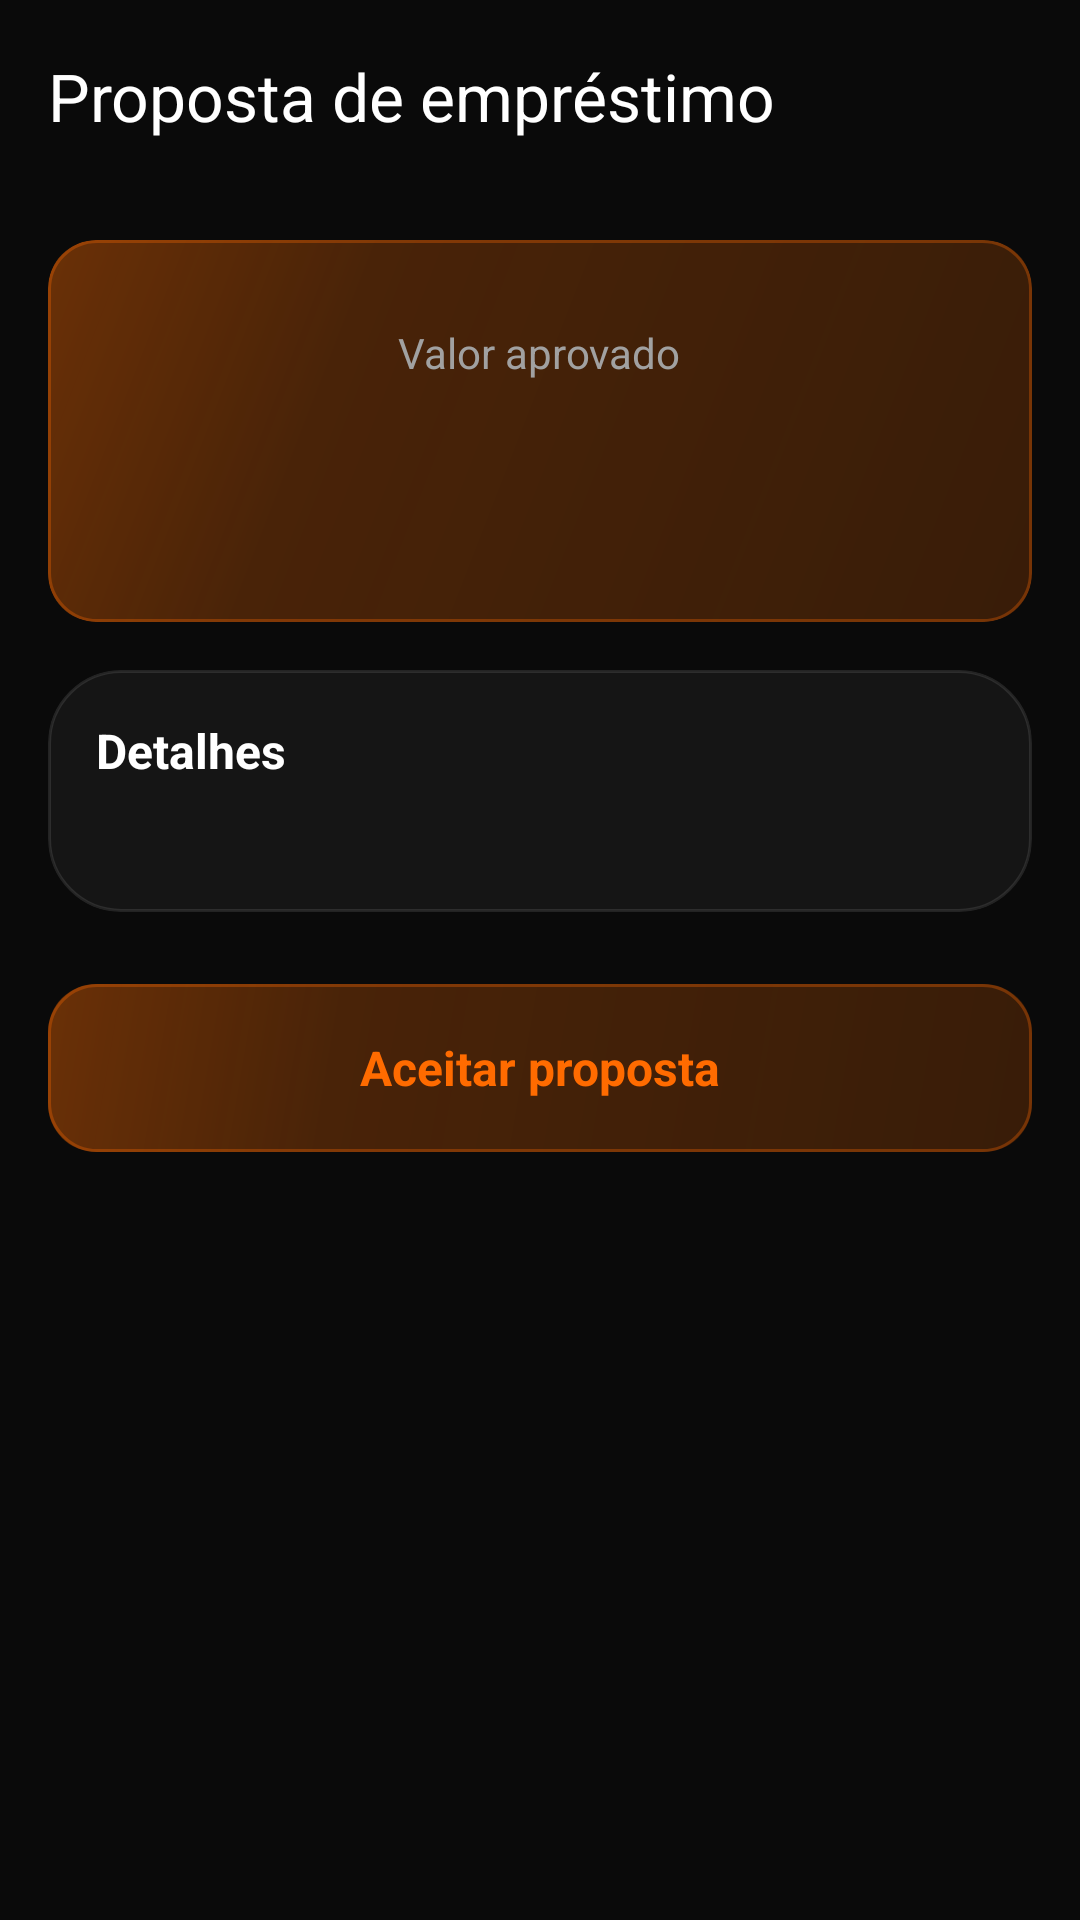

This screen was rendered from an Android layout file. Write that file and the resources it references.
<!-- AndroidManifest.xml: application theme Theme.Group2k25 -->
<!-- res/layout/fragment_proposal.xml -->
<?xml version="1.0" encoding="utf-8"?>
<ScrollView xmlns:android="http://schemas.android.com/apk/res/android"
    xmlns:app="http://schemas.android.com/apk/res-auto"
    android:layout_width="match_parent"
    android:layout_height="match_parent"
    android:background="@color/background_dark"
    android:fillViewport="true">

    <LinearLayout
        android:layout_width="match_parent"
        android:layout_height="wrap_content"
        android:orientation="vertical">

        <com.google.android.material.appbar.MaterialToolbar
            android:id="@+id/toolbar"
            android:layout_width="match_parent"
            android:layout_height="wrap_content"
            android:minHeight="?attr/actionBarSize"
            app:navigationIcon="@drawable/ic_arrow_back"
            app:title="@string/proposal_title"
            app:navigationIconTint="@color/white"
            app:titleTextColor="@color/white"
            app:titleTextAppearance="@style/TextAppearance.Material3.TitleLarge" />

        <LinearLayout
            android:layout_width="match_parent"
            android:layout_height="wrap_content"
            android:gravity="center_horizontal"
            android:orientation="vertical"
            android:padding="16dp">

            
            <FrameLayout
                android:layout_width="match_parent"
                android:layout_height="wrap_content"
                android:layout_marginBottom="16dp"
                android:background="@drawable/bg_btn_primary_glass"
                android:clipToOutline="true">

                <LinearLayout
                    android:layout_width="match_parent"
                    android:layout_height="wrap_content"
                    android:gravity="center"
                    android:orientation="vertical"
                    android:padding="28dp">

                    <TextView
                        android:layout_width="wrap_content"
                        android:layout_height="wrap_content"
                        android:text="Valor aprovado"
                        android:textColor="@color/on_surface_variant_dark"
                        android:textSize="14sp" />

                    <TextView
                        android:id="@+id/tv_approved_amount"
                        android:layout_width="wrap_content"
                        android:layout_height="wrap_content"
                        android:layout_marginTop="4dp"
                        android:textColor="@color/primary"
                        android:textSize="36sp"
                        android:textStyle="bold" />
                </LinearLayout>
            </FrameLayout>

            
            <FrameLayout
                android:layout_width="match_parent"
                android:layout_height="wrap_content"
                android:layout_marginBottom="24dp"
                android:background="@drawable/bg_glass_card"
                android:clipToOutline="true">

                <LinearLayout
                    android:layout_width="match_parent"
                    android:layout_height="wrap_content"
                    android:orientation="vertical"
                    android:padding="16dp">

                    <TextView
                        android:layout_width="wrap_content"
                        android:layout_height="wrap_content"
                        android:layout_marginBottom="8dp"
                        android:text="Detalhes"
                        android:textColor="@color/white"
                        android:textSize="16sp"
                        android:textStyle="bold" />

                    <TextView
                        android:id="@+id/tv_details"
                        android:layout_width="wrap_content"
                        android:layout_height="wrap_content"
                        android:textColor="@color/on_surface_variant_dark"
                        android:textSize="14sp" />
                </LinearLayout>
            </FrameLayout>

            <TextView
                android:id="@+id/btn_accept"
                android:layout_width="match_parent"
                android:layout_height="56dp"
                android:background="@drawable/bg_btn_primary_glass"
                android:gravity="center"
                android:text="@string/proposal_accept"
                android:textColor="@color/primary"
                android:textSize="16sp"
                android:textStyle="bold" />

            <ProgressBar
                android:id="@+id/progress"
                android:layout_width="wrap_content"
                android:layout_height="wrap_content"
                android:layout_marginTop="16dp"
                android:indeterminateTint="@color/primary"
                android:visibility="gone" />
        </LinearLayout>
    </LinearLayout>
</ScrollView>
<!-- resources referenced by this layout -->
<resources>
  <color name="background_dark">#FF0A0A0A</color>
  <color name="on_surface_variant_dark">#FFA1A1A1</color>
  <color name="primary">#FFFF6B00</color>
  <color name="white">#FFFFFFFF</color>
  <!-- drawable bg_btn_primary_glass (drawable) -->
  <?xml version="1.0" encoding="utf-8"?>
  <ripple xmlns:android="http://schemas.android.com/apk/res/android"
      android:color="#40FFFFFF">
      <item>
          <layer-list>
              
              <item>
                  <shape android:shape="rectangle">
                      <corners android:radius="16dp" />
                      <solid android:color="#30FF6B00" />
                  </shape>
              </item>
              
              <item>
                  <shape android:shape="rectangle">
                      <corners android:radius="16dp" />
                      <gradient
                          android:type="linear"
                          android:angle="315"
                          android:startColor="#40FF6B00"
                          android:centerColor="#15FF6B00"
                          android:endColor="@android:color/transparent"
                          android:centerX="0.3"
                          android:centerY="0.3" />
                  </shape>
              </item>
              
              <item>
                  <shape android:shape="rectangle">
                      <corners android:radius="16dp" />
                      <stroke
                          android:width="1dp"
                          android:color="#50FF6B00" />
                      <solid android:color="@android:color/transparent" />
                  </shape>
              </item>
          </layer-list>
      </item>
  </ripple>
  <!-- drawable bg_glass_card (drawable) -->
  <?xml version="1.0" encoding="utf-8"?>
  <shape xmlns:android="http://schemas.android.com/apk/res/android"
      android:shape="rectangle">
      <corners android:radius="24dp" />
      <solid android:color="@color/glass_background" />
      <stroke
          android:width="1dp"
          android:color="@color/glass_border" />
  </shape>
  <string name="proposal_accept">Aceitar proposta</string>
  <string name="proposal_title">Proposta de empréstimo</string>
  <color name="glass_background">#B31A1A1A</color>
  <color name="glass_border">#1AFFFFFF</color>
  <color name="primary_container">#FFFFF7ED</color>
  <color name="primary_dark">#FFEA580C</color>
  <color name="secondary">#FF22C55E</color>
  <color name="secondary_container">#FFF0FDF4</color>
  <color name="error">#FFEF4444</color>
  <color name="error_container">#FFFEF2F2</color>
  <color name="surface_light">#FFFFFFFF</color>
  <color name="surface_variant_light">#FFF5F5F5</color>
  <color name="on_surface_light">#FF171717</color>
  <color name="on_surface_variant_light">#FF737373</color>
  <color name="border_light">#FFE5E5E5</color>
  <color name="background_light">#FFF7F7F7</color>
</resources>
